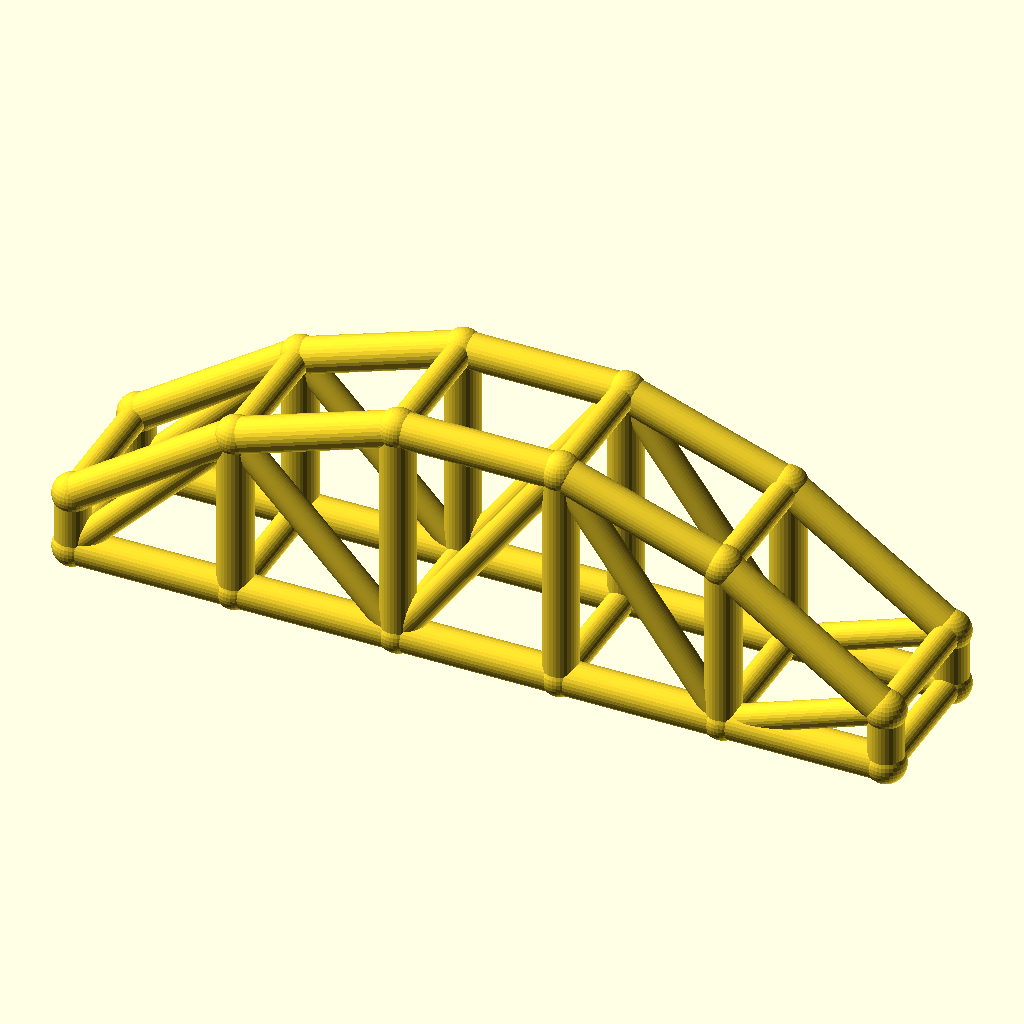
Cell 1: rendered with the file's own defaults.
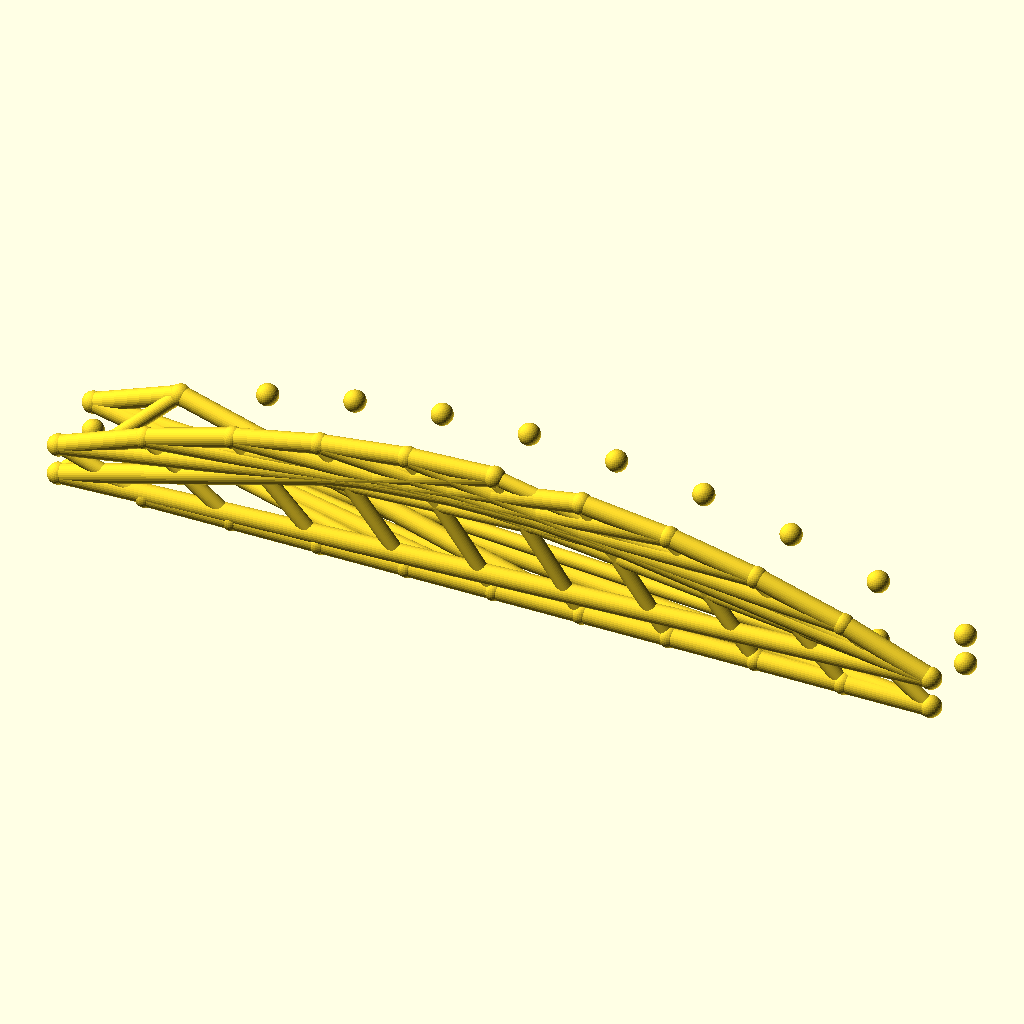
Cell 2: the same model with bays = 10.
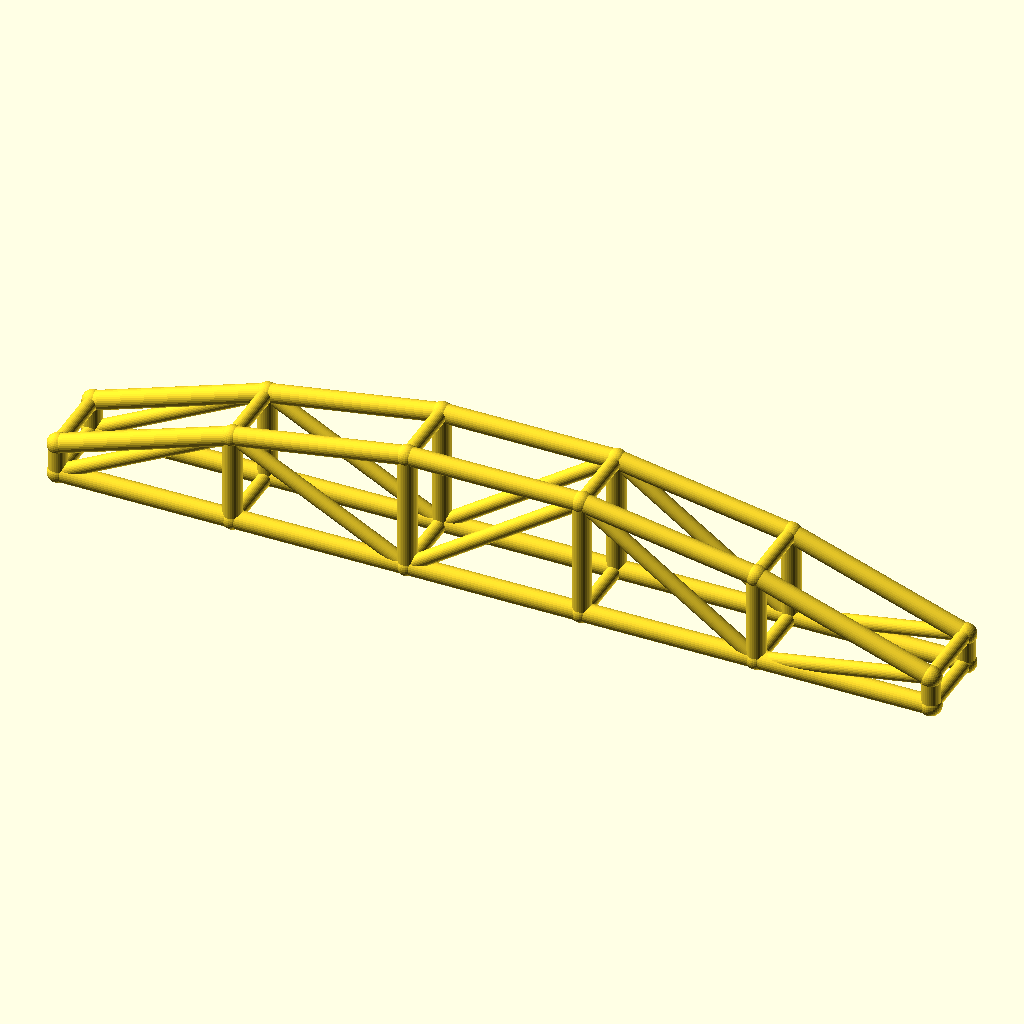
Cell 3: arch_bay = 56 (everything else at default).
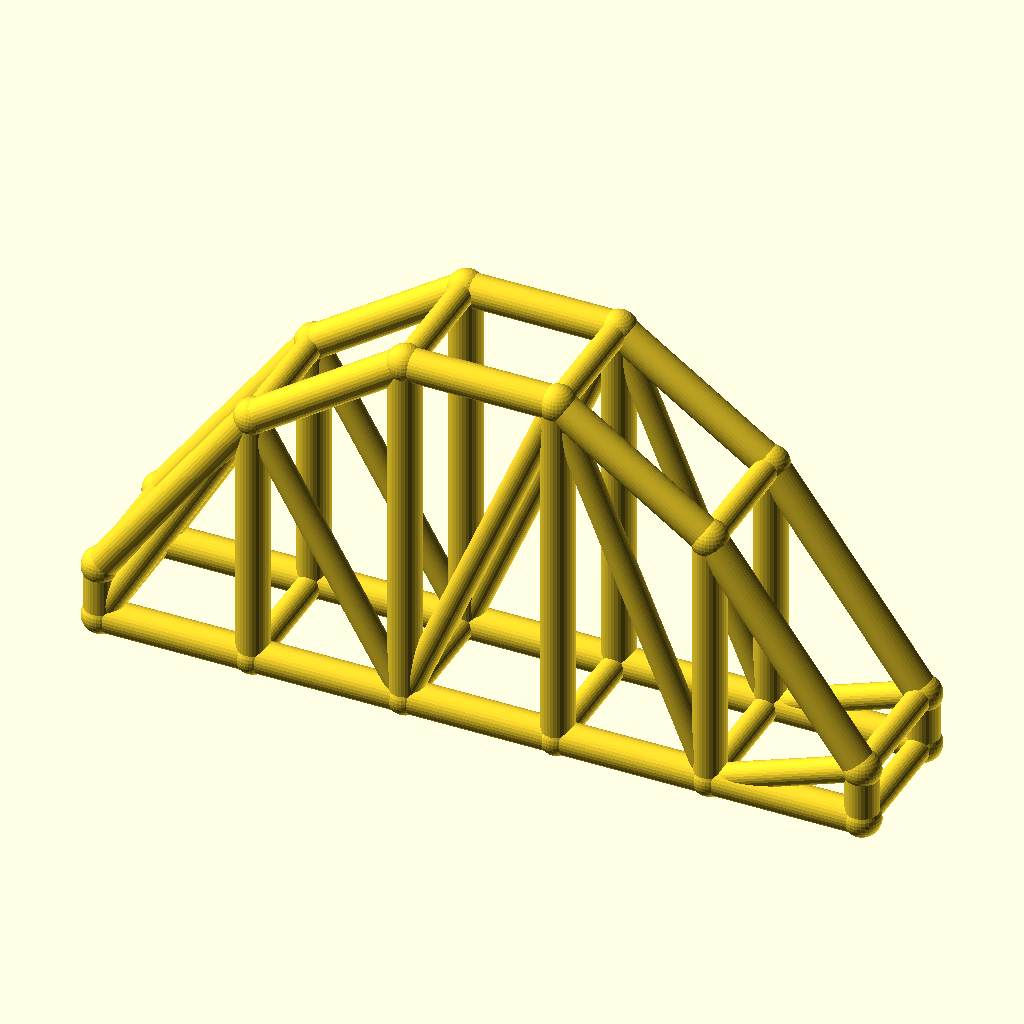
Cell 4 — rise set to 60, the other parameters unchanged.
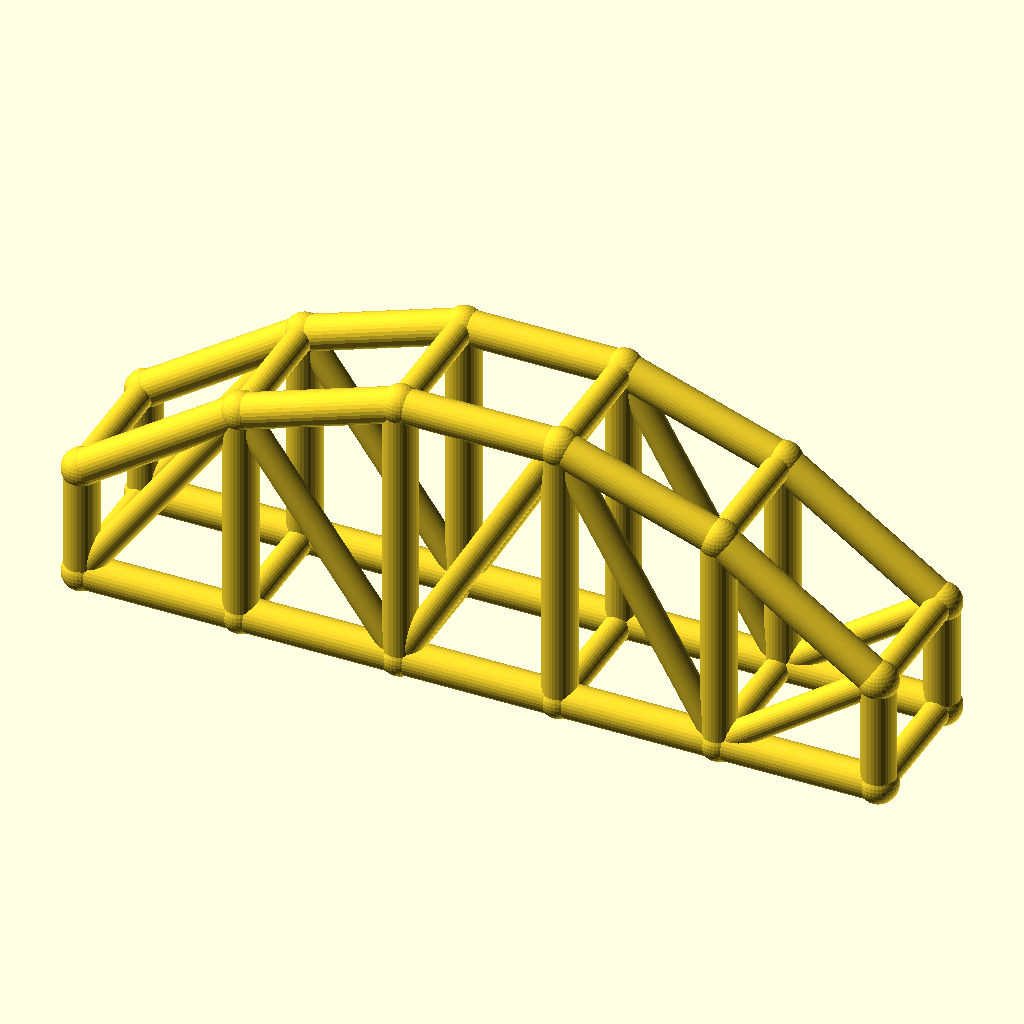
Cell 5: col_h = 20 (everything else at default).
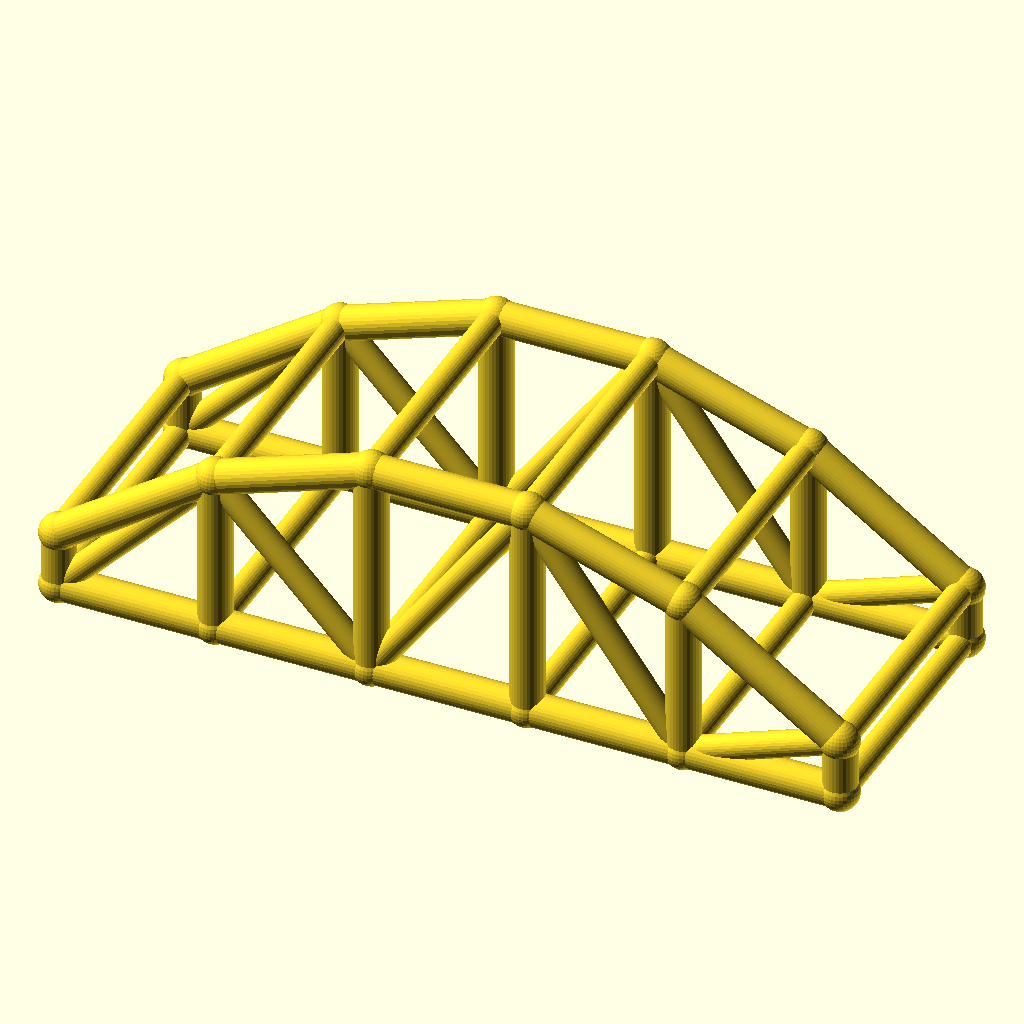
Cell 6 — arch_w set to 48, the other parameters unchanged.
The same orthographic view direction (rotation 55°, 0°, 25°; colour scheme Cornfield) for every cell, with the view re-fitted per cell, so scale and position can differ between cells.
The OpenSCAD source (optional_data/data/wire3/archtruss/scene_0215.scad):
$fn = 32;

// ----------------------------------------------------------------------
// Arch truss pair: 5 bays of 28 mm, rise 30 mm
// ----------------------------------------------------------------------

// --- parameters (mm) ---
bays = 5;                 // number of arch bays
arch_bay = 28;            // bay length, X
rise = 30;                // arch rise over the tie
col_h = 10;               // end post height
arch_w = 24;              // distance between the two trusses, Y
chord_r = 3;              // chord radius
brace_r = 2.3;            // web and cross brace radius
joint_r = 3.4;            // joint ball radius

bbox_x = bays * arch_bay + 2 * joint_r;  // overall X, joints included
bbox_y = arch_w + 2 * joint_r;  // overall Y, joints included
bbox_z = col_h + rise + 2 * joint_r;  // overall Z, joints included
chord_d = 2 * chord_r;  // chord stock diameter
brace_d = 2 * brace_r;  // web stock diameter
arch_span = bays * arch_bay;  // truss span
crown_z = col_h + rise;  // crown height over the tie
nodes = concat([for (i = [0 : bays]) [i * arch_bay, 0, col_h + 4 * rise * (i / bays) * (1 - i / bays)]], [for (i = [0 : bays]) [i * arch_bay, 0, 0]], [for (i = [0 : bays]) [i * arch_bay, arch_w, col_h + 4 * rise * (i / bays) * (1 - i / bays)]], [for (i = [0 : bays]) [i * arch_bay, arch_w, 0]]);

module member(a, b, r) {
  /* round stock from joint a to joint b, ends buried in the joint balls */
  d = b - a;
  length = norm(d);
  translate(a) rotate([0, acos(d[2] / length), atan2(d[1], d[0])])
    cylinder(h = length, r = r);
}

module joint(p, r) {
  /* ball at the joint centre, fatter than every member meeting there */
  translate(p) sphere(r = r);
}

/* members - each call is one graph edge */
member(nodes[0], nodes[1], chord_r);
member(nodes[6], nodes[7], chord_r);
member(nodes[1], nodes[2], chord_r);
member(nodes[7], nodes[8], chord_r);
member(nodes[2], nodes[3], chord_r);
member(nodes[8], nodes[9], chord_r);
member(nodes[3], nodes[4], chord_r);
member(nodes[9], nodes[10], chord_r);
member(nodes[4], nodes[5], chord_r);
member(nodes[10], nodes[11], chord_r);
member(nodes[0], nodes[6], chord_r);
member(nodes[1], nodes[7], chord_r);
member(nodes[2], nodes[8], chord_r);
member(nodes[3], nodes[9], chord_r);
member(nodes[4], nodes[10], chord_r);
member(nodes[5], nodes[11], chord_r);
member(nodes[6], nodes[1], brace_r);
member(nodes[1], nodes[8], brace_r);
member(nodes[8], nodes[3], brace_r);
member(nodes[3], nodes[10], brace_r);
member(nodes[10], nodes[5], brace_r);
member(nodes[12], nodes[13], chord_r);
member(nodes[18], nodes[19], chord_r);
member(nodes[13], nodes[14], chord_r);
member(nodes[19], nodes[20], chord_r);
member(nodes[14], nodes[15], chord_r);
member(nodes[20], nodes[21], chord_r);
member(nodes[15], nodes[16], chord_r);
member(nodes[21], nodes[22], chord_r);
member(nodes[16], nodes[17], chord_r);
member(nodes[22], nodes[23], chord_r);
member(nodes[12], nodes[18], chord_r);
member(nodes[13], nodes[19], chord_r);
member(nodes[14], nodes[20], chord_r);
member(nodes[15], nodes[21], chord_r);
member(nodes[16], nodes[22], chord_r);
member(nodes[17], nodes[23], chord_r);
member(nodes[18], nodes[13], brace_r);
member(nodes[13], nodes[20], brace_r);
member(nodes[20], nodes[15], brace_r);
member(nodes[15], nodes[22], brace_r);
member(nodes[22], nodes[17], brace_r);
member(nodes[0], nodes[12], brace_r);
member(nodes[6], nodes[18], brace_r);
member(nodes[1], nodes[13], brace_r);
member(nodes[7], nodes[19], brace_r);
member(nodes[2], nodes[14], brace_r);
member(nodes[8], nodes[20], brace_r);
member(nodes[3], nodes[15], brace_r);
member(nodes[9], nodes[21], brace_r);
member(nodes[4], nodes[16], brace_r);
member(nodes[10], nodes[22], brace_r);
member(nodes[5], nodes[17], brace_r);
member(nodes[11], nodes[23], brace_r);

/* joint balls */
for (p = nodes) joint(p, joint_r);
Parameter table extracted from the source (name, type, default, range or options):
bays: number, default 5
arch_bay: number, default 28
rise: number, default 30
col_h: number, default 10
arch_w: number, default 24
chord_r: number, default 3
brace_r: number, default 2.3
joint_r: number, default 3.4
